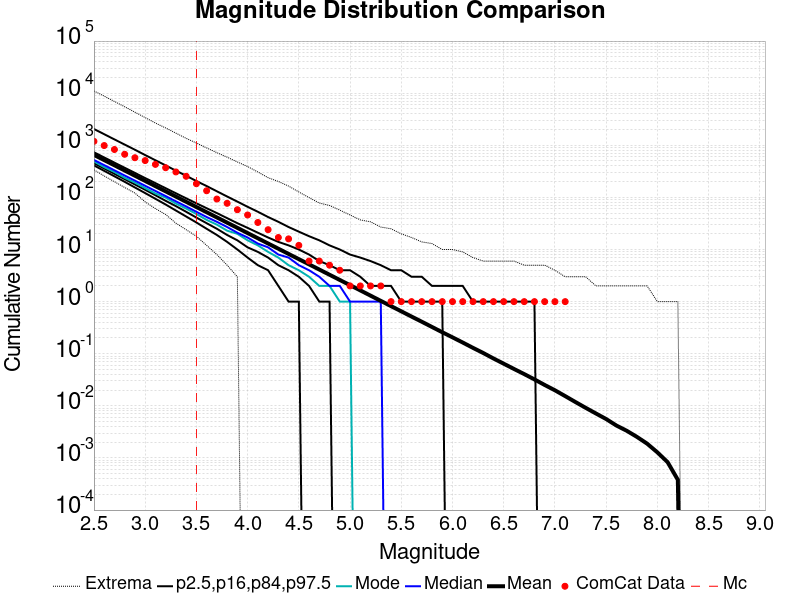

Source data for this figure (header and first rows):
Magnitude, ComCat Data, Simulation Mean, Simulation Median, Simulation Mode, Simulation Minimum, Simulation Maximum, 2.5 %-ile, 16 %-ile, 84 %-ile, 97.5 %-ile
2.5, 1190, 654.5, 523.0, 491.0, 338.0, 11035, 411.0, 453.0, 735.0, 2054
2.6, 988.0, 519.9, 416.0, 381.0, 258.0, 8776, 323.0, 359.0, 584.0, 1633
2.7, 830.0, 413, 331.0, 308.0, 200.0, 6934, 254.0, 284.0, 465.0, 1296
2.8, 672.0, 328.1, 263.0, 238.0, 155.0, 5488, 199.0, 224.0, 370.0, 1032
2.9, 577.0, 260.6, 210.0, 193.0, 121.0, 4317, 155.0, 177.0, 295.0, 821.0
3.0, 509.0, 207, 167.0, 151.0, 82.0, 3401, 121.0, 140.0, 235.0, 649.0
3.1, 430.0, 164.4, 133.0, 119.0, 61.0, 2673, 94.0, 110.0, 188.0, 516.0
3.2, 371.0, 130.6, 106.0, 99.0, 47.0, 2150, 73.0, 86.0, 150.0, 411.0
3.3, 308.0, 103.7, 84.0, 76.0, 32.0, 1712, 56.0, 68.0, 120.0, 326.0
3.4, 254.0, 82.38, 67.0, 61.0, 24.0, 1358, 43.0, 53.0, 96.0, 260.0
3.5, 183.0, 65.44, 53.0, 48.0, 18.0, 1106, 33.0, 41.0, 77.0, 206.0
3.6, 134.0, 51.97, 42.0, 37.0, 12.0, 890.0, 25.0, 32.0, 62.0, 165.0
3.7, 93.0, 41.28, 34.0, 30.0, 8.0, 722.0, 19.0, 25.0, 50.0, 131.0
3.8, 77.0, 32.79, 27.0, 23.0, 5.0, 591.0, 14.0, 19.0, 40.0, 104.0
3.9, 58.0, 26.03, 21.0, 20.0, 3.0, 479.0, 10.0, 15.0, 32.0, 83.0
4.0, 46.0, 20.68, 17.0, 15.0, 0.0, 391.0, 7.0, 11.0, 26.0, 66.0
4.1, 33.0, 16.43, 13.0, 12.0, 0.0, 307.0, 5.0, 9.0, 21.0, 53.0
4.2, 24.0, 13.05, 11.0, 9.0, 0.0, 239.0, 4.0, 7.0, 17.0, 42.0
4.3, 17.0, 10.36, 8.0, 7.0, 0.0, 202.0, 2.0, 5.0, 14.0, 34.0
4.4, 16.0, 8.23, 7.0, 5.0, 0.0, 165.0, 1.0, 4.0, 12.0, 27.0
4.5, 12.0, 6.535, 5.0, 4.0, 0.0, 127.0, 1.0, 3.0, 10.0, 22.0
4.6, 6.0, 5.191, 4.0, 3.0, 0.0, 99.0, 0.0, 2.0, 8.0, 18.0
4.7, 6.0, 4.124, 3.0, 2.0, 0.0, 78.0, 0.0, 1.0, 6.0, 15.0
4.8, 5.0, 3.279, 2.0, 2.0, 0.0, 70.0, 0.0, 1.0, 5.0, 12.0
4.9, 4.0, 2.603, 2.0, 1.0, 0.0, 57.0, 0.0, 0.0, 4.0, 10.0
5.0, 2.0, 2.068, 1.0, 1.0, 0.0, 46.0, 0.0, 0.0, 4.0, 8.0
5.1, 2.0, 1.643, 1.0, 0.0, 0.0, 37.0, 0.0, 0.0, 3.0, 7.0
5.2, 2.0, 1.303, 1.0, 0.0, 0.0, 34.0, 0.0, 0.0, 2.0, 6.0
5.3, 2.0, 1.034, 1.0, 0.0, 0.0, 27.0, 0.0, 0.0, 2.0, 5.0
5.4, 1.0, 0.8196, 0.0, 0.0, 0.0, 25.0, 0.0, 0.0, 2.0, 4.0
5.5, 1.0, 0.6515, 0.0, 0.0, 0.0, 20.0, 0.0, 0.0, 1.0, 4.0
5.6, 1.0, 0.517, 0.0, 0.0, 0.0, 17.0, 0.0, 0.0, 1.0, 3.0
5.7, 1.0, 0.4115, 0.0, 0.0, 0.0, 14.0, 0.0, 0.0, 1.0, 3.0
5.8, 1.0, 0.3262, 0.0, 0.0, 0.0, 13.0, 0.0, 0.0, 1.0, 2.0
5.9, 1.0, 0.2585, 0.0, 0.0, 0.0, 10.0, 0.0, 0.0, 1.0, 2.0
6.0, 1.0, 0.2064, 0.0, 0.0, 0.0, 10.0, 0.0, 0.0, 0.0, 2.0
6.1, 1.0, 0.164, 0.0, 0.0, 0.0, 9.0, 0.0, 0.0, 0.0, 2.0
6.2, 1.0, 0.1296, 0.0, 0.0, 0.0, 7.0, 0.0, 0.0, 0.0, 1.0
6.3, 1.0, 0.1033, 0.0, 0.0, 0.0, 6.0, 0.0, 0.0, 0.0, 1.0
6.4, 1.0, 0.08108, 0.0, 0.0, 0.0, 6.0, 0.0, 0.0, 0.0, 1.0
6.5, 1.0, 0.06439, 0.0, 0.0, 0.0, 6.0, 0.0, 0.0, 0.0, 1.0
6.6, 1.0, 0.05108, 0.0, 0.0, 0.0, 6.0, 0.0, 0.0, 0.0, 1.0
6.7, 1.0, 0.04071, 0.0, 0.0, 0.0, 5.0, 0.0, 0.0, 0.0, 1.0
6.8, 1.0, 0.03216, 0.0, 0.0, 0.0, 5.0, 0.0, 0.0, 0.0, 1.0
6.9, 1.0, 0.02514, 0.0, 0.0, 0.0, 5.0, 0.0, 0.0, 0.0, 0.0
7.0, 1.0, 0.01988, 0.0, 0.0, 0.0, 4.0, 0.0, 0.0, 0.0, 0.0
7.1, 1.0, 0.01538, 0.0, 0.0, 0.0, 3.0, 0.0, 0.0, 0.0, 0.0
7.2, 0.0, 0.01184, 0.0, 0.0, 0.0, 3.0, 0.0, 0.0, 0.0, 0.0
7.3, 0.0, 0.00916, 0.0, 0.0, 0.0, 3.0, 0.0, 0.0, 0.0, 0.0
7.4, 0.0, 0.00714, 0.0, 0.0, 0.0, 2.0, 0.0, 0.0, 0.0, 0.0
7.5, 0.0, 0.00558, 0.0, 0.0, 0.0, 2.0, 0.0, 0.0, 0.0, 0.0
7.6, 0.0, 0.00419, 0.0, 0.0, 0.0, 2.0, 0.0, 0.0, 0.0, 0.0
7.7, 0.0, 0.00333, 0.0, 0.0, 0.0, 2.0, 0.0, 0.0, 0.0, 0.0
7.8, 0.0, 0.00254, 0.0, 0.0, 0.0, 2.0, 0.0, 0.0, 0.0, 0.0
7.9, 0.0, 0.00188, 0.0, 0.0, 0.0, 2.0, 0.0, 0.0, 0.0, 0.0
8.0, 0.0, 0.00128, 0.0, 0.0, 0.0, 1.0, 0.0, 0.0, 0.0, 0.0
8.1, 0.0, 8.3E-4, 0.0, 0.0, 0.0, 1.0, 0.0, 0.0, 0.0, 0.0
8.2, 0.0, 3.8E-4, 0.0, 0.0, 0.0, 1.0, 0.0, 0.0, 0.0, 0.0
8.3, 0.0, 0.0, 0.0, 0.0, 0.0, 0.0, 0.0, 0.0, 0.0, 0.0
8.4, 0.0, 0.0, 0.0, 0.0, 0.0, 0.0, 0.0, 0.0, 0.0, 0.0
... 6 more rows
